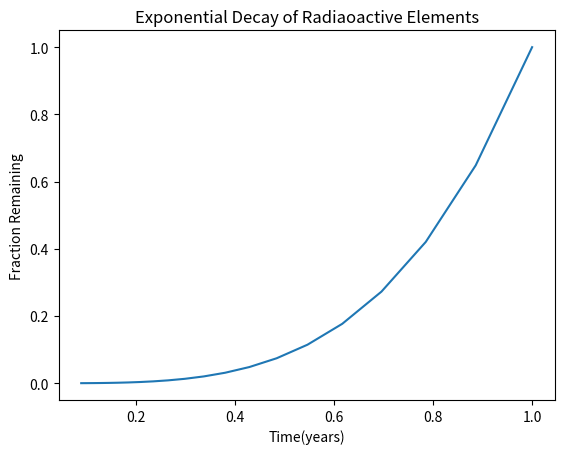

Write the Python code that produced this figure.
#!/usr/bin/env python3
import numpy as np
import matplotlib.pyplot as plt

x = np.arange(0, 21000, 1000)
r = np.log(0.5)
t1 = 5730
t2 = 1600
y1 = np.exp((r / t1) * x)
y2 = np.exp((r / t2) * x)

# your code here

plt.plot(y1,y2)
plt.title("Exponential Decay of Radiaoactive Elements")
plt.xlabel("Time(years)")
plt.ylabel("Fraction Remaining")
plt.show()